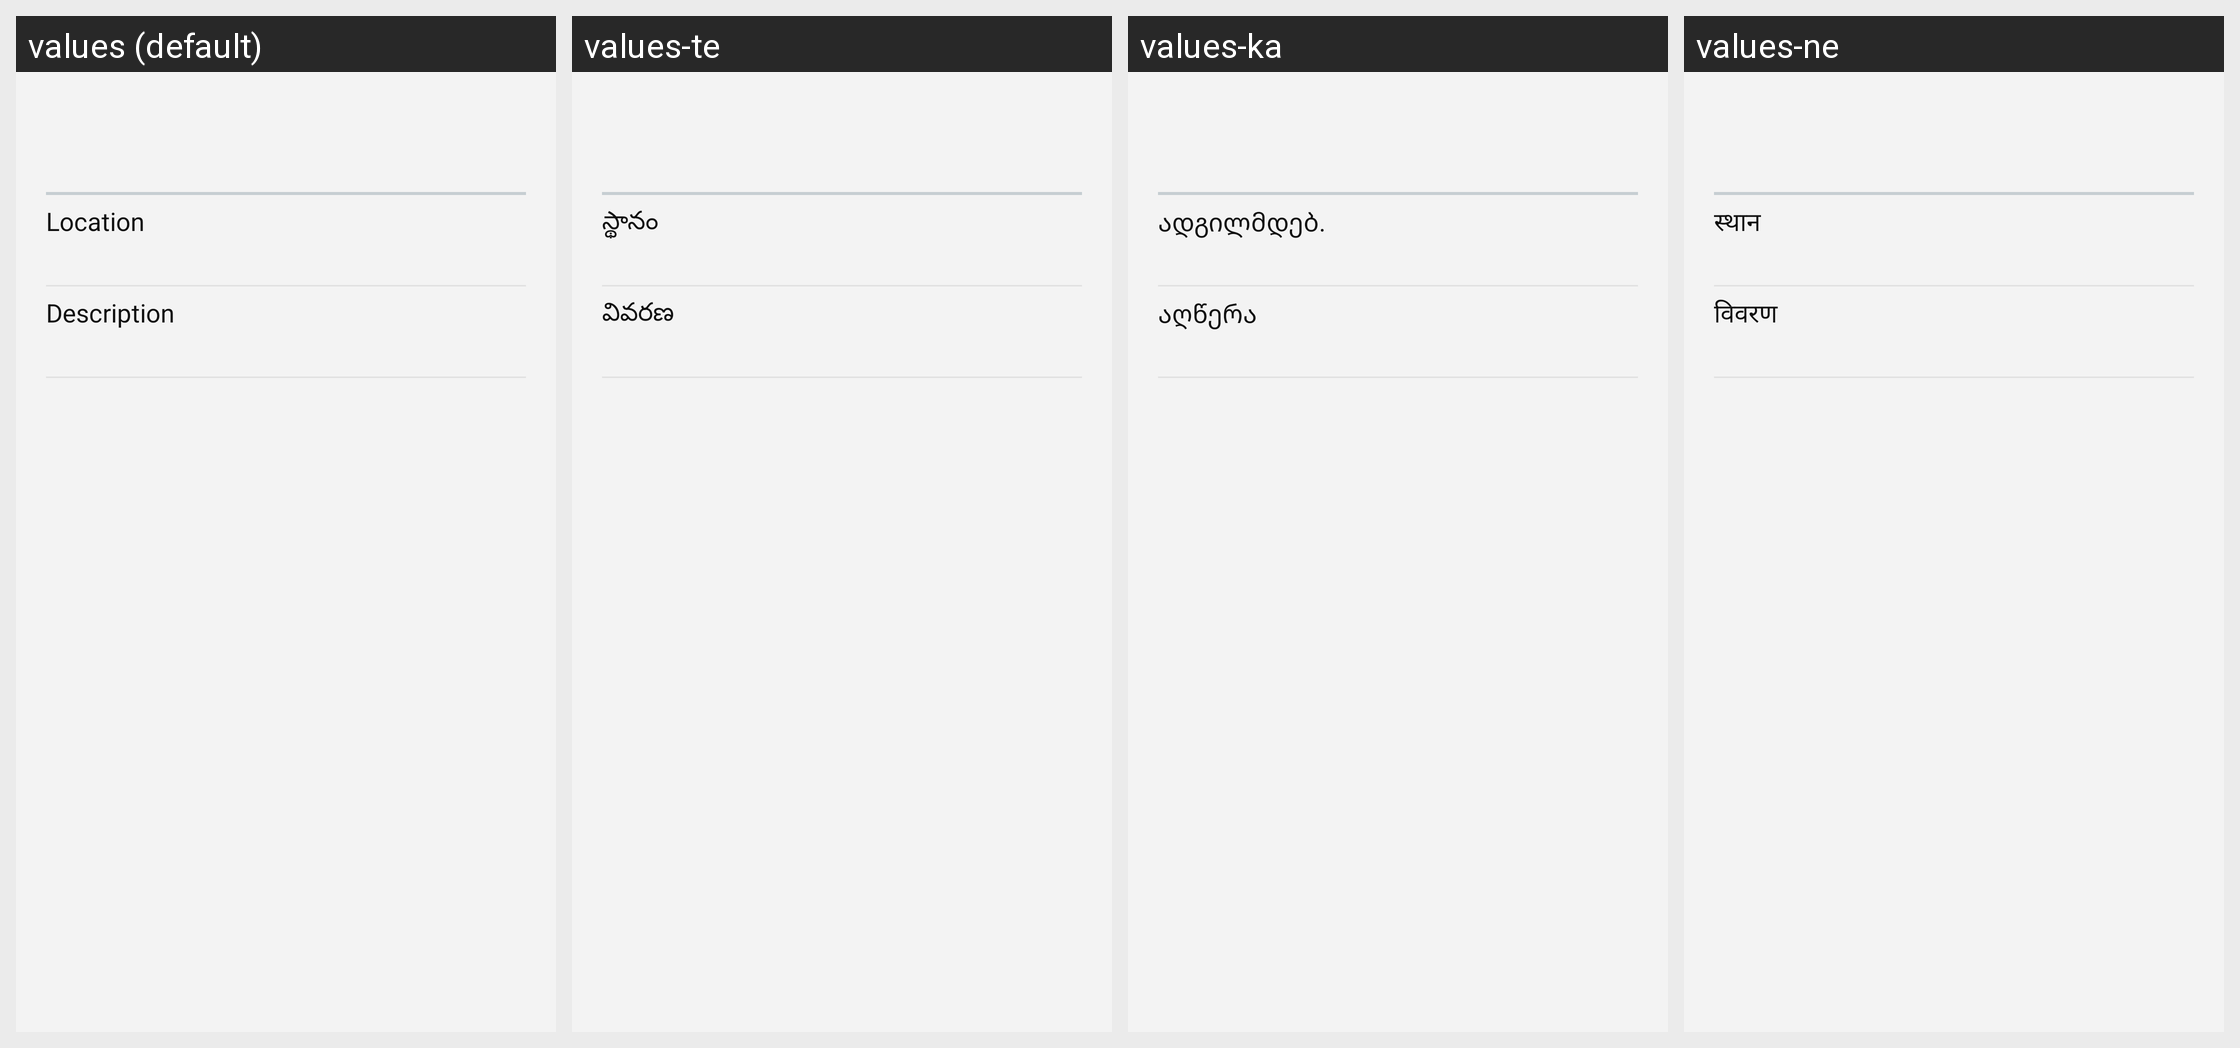

Strings drawn on this Android screen and how each of the app's shown locales translates them:
Android screen res/layout/layout_multimedia_vcalendar_detail2.xml rendered under 4 locales, left to right: values (default), values-te, values-ka, values-ne. Device: Nexus 5 (rendered at 1080×1920; each locale shown at half size, 540×960, under a caption strip naming it); theme AppTheme.
Other locales in the repository, not shown: values-ar, values-as, values-az, values-bg, values-bn, values-ca, values-cs, values-da, values-de, values-el, values-en-rPH, values-en-rUS, values-es, values-es-rUS, values-et, values-fa, values-fi, values-fr, values-fr-rCA, values-gu, values-hi, values-hr, values-hu, values-hy, values-in, values-is, values-it, values-iw, values-ja, values-kk, values-kn, values-ko, values-lt, values-lv, values-mk, values-ml, values-mr, values-ms, values-nb, values-nl, values-or, values-pa, values-pl, values-pt, values-pt-rBR, values-ro, values-ru, values-si, values-sk, values-sl, values-sr, values-sv, values-ta, values-th, values-tr, values-uk, values-ur, values-uz, values-vi, values-zh-rCN, values-zh-rHK, values-zh-rTW.
Strings drawn on this screen, with the default value and each locale's value (text and hints the layout hard-codes, and strings that could not be matched under every locale, appear in the picture but are not listed):

layout_calendar_location
  values: Location
  values-te: స్థానం
  values-ka: ადგილმდებ.
  values-ne: स्थान

calendar_description
  values: Description
  values-te: వివరణ
  values-ka: აღწერა
  values-ne: विवरण
